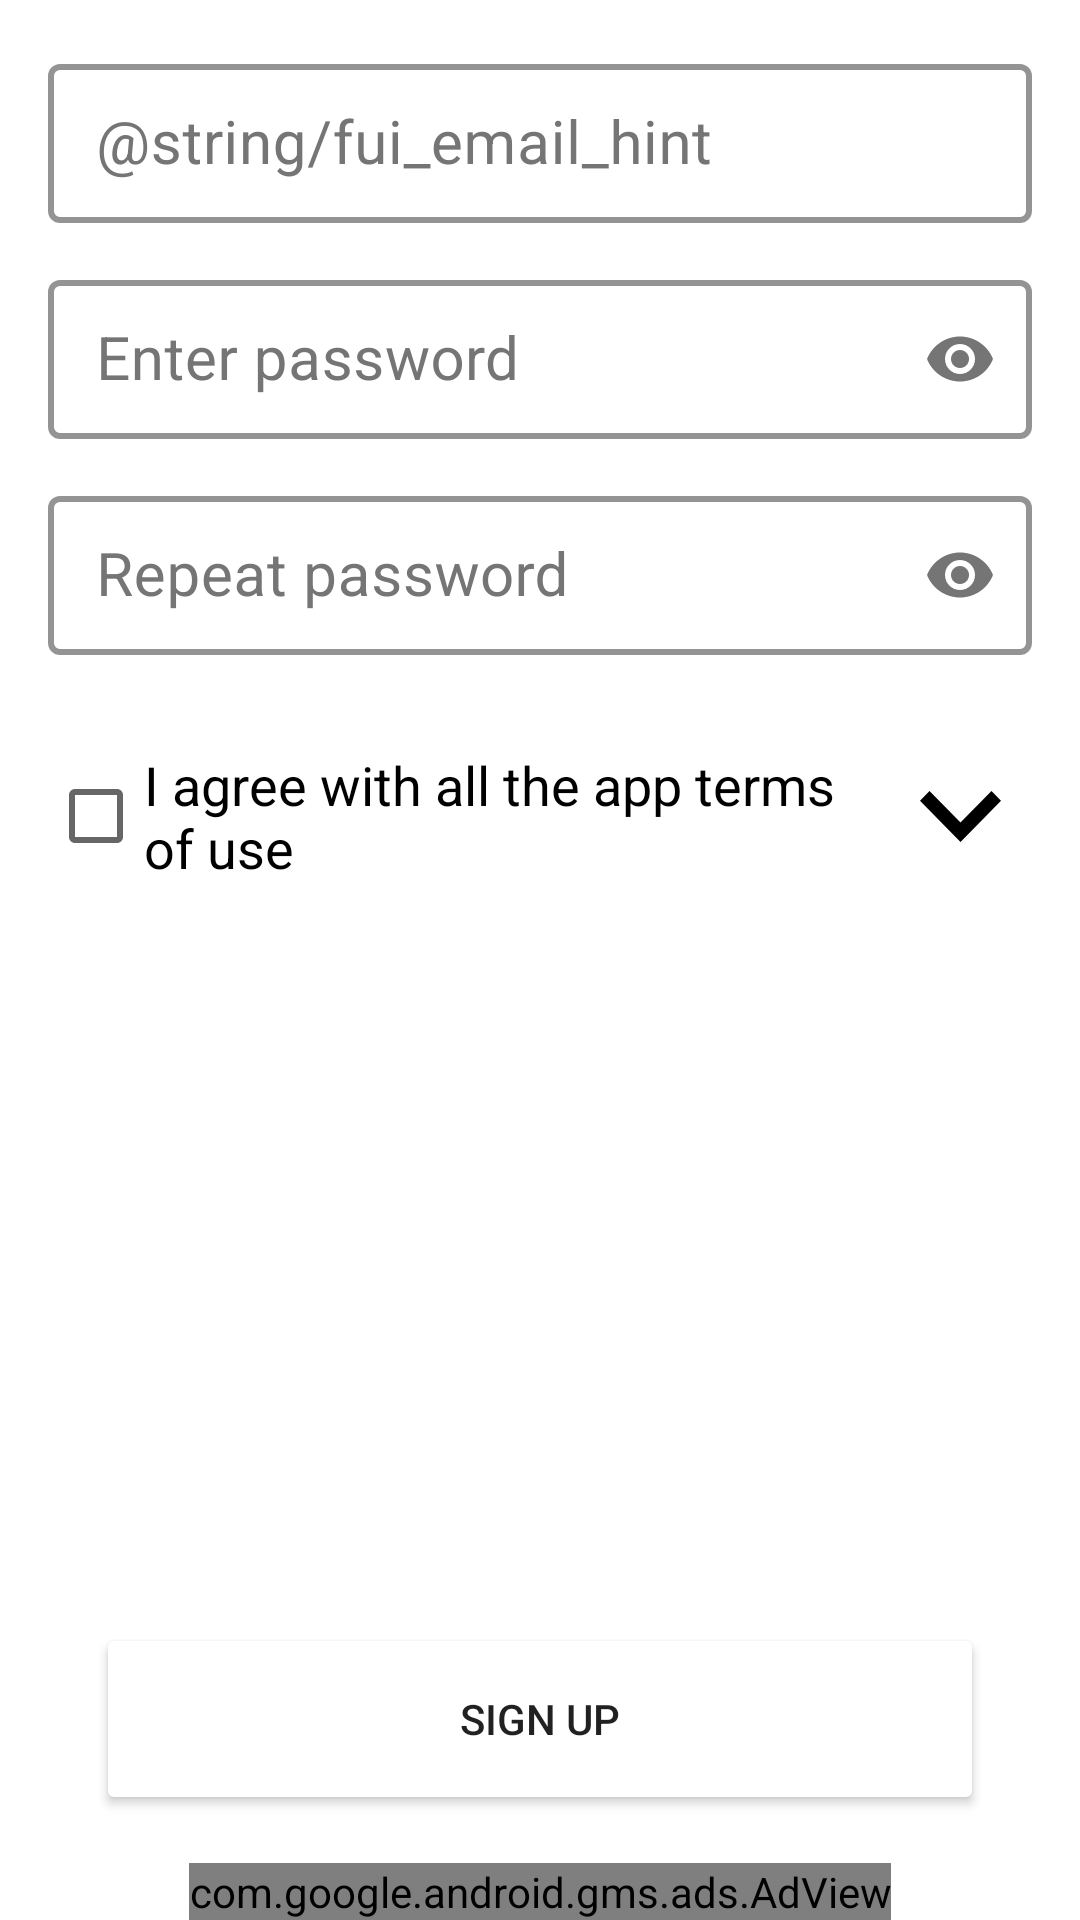

Layout XML and referenced resources for this Android screen:
<!-- AndroidManifest.xml: application theme Theme.Matusi.NoActionBar -->
<!-- res/layout/fragment_register.xml -->
<?xml version="1.0" encoding="utf-8"?>
<androidx.constraintlayout.widget.ConstraintLayout
    xmlns:android="http://schemas.android.com/apk/res/android"
    xmlns:app="http://schemas.android.com/apk/res-auto"
    xmlns:tools="http://schemas.android.com/tools"
    android:layout_width="match_parent"
    android:layout_height="match_parent"
    android:id="@+id/cl1"
    tools:context=".ui.authorization.RegisterFragment">

    <com.google.android.material.textfield.TextInputLayout
        android:id="@+id/il_email"
        style="@style/TextInputLayoutStyle"
        android:layout_width="0dp"
        android:layout_height="@dimen/button_height_64dp"
        android:layout_marginStart="@dimen/margin_16dp"
        android:layout_marginTop="@dimen/margin_16dp"
        android:layout_marginEnd="@dimen/margin_16dp"
        android:textColorHint="@color/edittext_hint_color"
        app:layout_constraintEnd_toEndOf="parent"
        app:layout_constraintStart_toStartOf="parent"
        app:layout_constraintTop_toTopOf="parent">

        <com.google.android.material.textfield.TextInputEditText
            android:id="@+id/et_email"
            android:layout_width="match_parent"
            android:layout_height="wrap_content"
            android:hint="@string/fui_email_hint"
            android:importantForAutofill="no"
            android:inputType="textEmailAddress"
            android:minHeight="@dimen/button_height_48dp"
            android:textColor="@color/black"
            android:textSize="@dimen/text_size_20sp" />
    </com.google.android.material.textfield.TextInputLayout>

    <com.google.android.material.textfield.TextInputLayout
        android:id="@+id/il_password"
        style="@style/TextInputLayoutStyle"
        android:layout_width="0dp"
        android:layout_height="@dimen/button_height_64dp"
        android:layout_marginStart="@dimen/margin_16dp"
        android:layout_marginTop="@dimen/margin_8dp"
        android:layout_marginEnd="@dimen/margin_16dp"
        android:textColorHint="@color/edittext_hint_color"
        app:layout_constraintEnd_toEndOf="parent"
        app:layout_constraintStart_toStartOf="parent"
        app:layout_constraintTop_toBottomOf="@+id/il_email"
        app:passwordToggleEnabled="true">

        <com.google.android.material.textfield.TextInputEditText
            android:id="@+id/et_password"
            android:layout_width="match_parent"
            android:layout_height="wrap_content"
            android:hint="@string/enter_password"
            android:importantForAutofill="no"
            android:inputType="textPassword"
            android:minHeight="@dimen/button_height_48dp"
            android:textColor="@color/black"
            android:textSize="@dimen/text_size_20sp" />
    </com.google.android.material.textfield.TextInputLayout>

    <com.google.android.material.textfield.TextInputLayout
        android:id="@+id/il_repassword"
        style="@style/TextInputLayoutStyle"
        android:layout_width="0dp"
        android:layout_height="@dimen/button_height_64dp"
        android:layout_marginStart="@dimen/margin_16dp"
        android:layout_marginTop="@dimen/margin_8dp"
        android:layout_marginEnd="@dimen/margin_16dp"
        android:textColorHint="@color/edittext_hint_color"
        app:layout_constraintEnd_toEndOf="parent"
        app:layout_constraintStart_toStartOf="parent"
        app:layout_constraintTop_toBottomOf="@+id/il_password"
        app:passwordToggleEnabled="true">

        <com.google.android.material.textfield.TextInputEditText
            android:id="@+id/et_repassword"
            android:layout_width="match_parent"
            android:layout_height="wrap_content"
            android:hint="@string/confirm_password"
            android:importantForAutofill="no"
            android:inputType="textPassword"
            android:minHeight="@dimen/button_height_48dp"
            android:textColor="@color/black"
            android:textSize="@dimen/text_size_20sp" />
    </com.google.android.material.textfield.TextInputLayout>

    <CheckBox
        android:id="@+id/cb_terms"
        android:layout_width="0dp"
        android:layout_height="wrap_content"
        android:layout_marginStart="@dimen/margin_16dp"
        android:layout_marginTop="@dimen/margin_24dp"
        android:layout_marginEnd="@dimen/margin_8dp"
        android:text="@string/terms_of_use_agree"
        android:textSize="@dimen/text_size_18sp"
        app:layout_constraintEnd_toStartOf="@+id/btn_expand"
        app:layout_constraintStart_toStartOf="parent"
        app:layout_constraintTop_toBottomOf="@+id/il_repassword" />

    <ImageButton
        android:id="@+id/btn_collapse"
        android:layout_width="wrap_content"
        android:layout_height="wrap_content"
        android:layout_marginStart="@dimen/margin_4dp"
        android:layout_marginEnd="@dimen/margin_16dp"
        android:background="@color/fui_transparent"
        android:minWidth="@dimen/button_width_48dp"
        android:minHeight="@dimen/button_height_48dp"
        android:src="@drawable/ic_collapse"
        android:visibility="gone"
        app:layout_constraintBottom_toBottomOf="@+id/btn_expand"
        app:layout_constraintEnd_toEndOf="@+id/btn_expand"
        app:layout_constraintTop_toTopOf="@+id/btn_expand"
        tools:ignore="SpeakableTextPresentCheck,DuplicateClickableBoundsCheck" />

    <ImageButton
        android:id="@+id/btn_expand"
        android:layout_width="wrap_content"
        android:layout_height="wrap_content"
        android:layout_marginStart="@dimen/margin_4dp"
        android:layout_marginEnd="@dimen/margin_16dp"
        android:background="@color/fui_transparent"
        android:minWidth="@dimen/button_width_48dp"
        android:minHeight="@dimen/button_height_48dp"
        android:src="@drawable/ic_expand"
        app:layout_constraintBottom_toBottomOf="@+id/cb_terms"
        app:layout_constraintEnd_toEndOf="parent"
        app:layout_constraintTop_toTopOf="@+id/cb_terms"
        tools:ignore="SpeakableTextPresentCheck" />

    <TextView
        android:id="@+id/tv_terms"
        android:layout_width="match_parent"
        android:layout_height="0dp"
        android:layout_marginStart="@dimen/margin_16dp"
        android:layout_marginTop="@dimen/margin_8dp"
        android:layout_marginEnd="@dimen/margin_16dp"
        android:layout_marginBottom="@dimen/margin_8dp"
        android:scrollbars="vertical"
        android:text="@string/terms_of_use"
        android:textColor="@color/black"
        android:textSize="@dimen/text_size_18sp"
        android:visibility="gone"
        app:layout_constraintBottom_toTopOf="@+id/btn_register"
        app:layout_constraintEnd_toEndOf="parent"
        app:layout_constraintStart_toStartOf="parent"
        app:layout_constraintTop_toBottomOf="@+id/cb_terms"
        tools:visibility="visible" />

    <Button
        android:id="@+id/btn_register"
        android:layout_width="match_parent"
        android:layout_height="@dimen/button_height_64dp"
        android:layout_centerHorizontal="true"
        android:layout_centerVertical="true"
        android:layout_marginStart="@dimen/margin_32dp"
        android:layout_marginEnd="@dimen/margin_32dp"
        android:layout_marginBottom="@dimen/margin_16dp"
        android:backgroundTint="@color/button_state_colors"
        android:text="@string/sign_up"
        android:textColor="@color/button_text_state_colors"
        app:layout_constraintBottom_toTopOf="@+id/av_adBanner"
        app:layout_constraintEnd_toEndOf="parent"
        app:layout_constraintStart_toStartOf="parent" />

    <com.google.android.gms.ads.AdView
        android:id="@+id/av_adBanner"
        android:layout_width="wrap_content"
        android:layout_height="wrap_content"
        android:layout_centerInParent="true"
        android:layout_marginStart="@dimen/margin_8dp"
        android:layout_marginEnd="@dimen/margin_8dp"
        app:adSize="BANNER"
        app:adUnitId="ca-app-pub-5575310058998232/7751071664"
        app:layout_constraintBottom_toBottomOf="parent"
        app:layout_constraintEnd_toEndOf="parent"
        app:layout_constraintStart_toStartOf="parent" />

</androidx.constraintlayout.widget.ConstraintLayout>
<!-- resources referenced by this layout -->
<resources>
  <color name="black">#FF000000</color>
  <color name="edittext_hint_color">#FF757575</color>
  <dimen name="button_height_48dp">48dp</dimen>
  <dimen name="button_height_64dp">64dp</dimen>
  <dimen name="button_width_48dp">48dp</dimen>
  <dimen name="margin_16dp">16dp</dimen>
  <dimen name="margin_24dp">24dp</dimen>
  <dimen name="margin_32dp">32dp</dimen>
  <dimen name="margin_4dp">4dp</dimen>
  <dimen name="margin_8dp">8dp</dimen>
  <dimen name="text_size_18sp">18sp</dimen>
  <dimen name="text_size_20sp">20sp</dimen>
  <!-- drawable ic_collapse (drawable) -->
  <vector xmlns:android="http://schemas.android.com/apk/res/android"
      android:width="27dp"
      android:height="17dp"
      android:viewportWidth="27"
      android:viewportHeight="17">
    <path
        android:pathData="M3.172,17L13.5,6.493L23.827,17L27,13.765L13.5,0L0,13.765L3.172,17Z"
        android:fillColor="#000000"/>
  </vector>
  <!-- drawable ic_expand (drawable) -->
  <vector xmlns:android="http://schemas.android.com/apk/res/android"
      android:width="27dp"
      android:height="17dp"
      android:viewportWidth="27"
      android:viewportHeight="17">
    <path
        android:pathData="M3.172,0L13.5,10.507L23.827,0L27,3.235L13.5,17L0,3.235L3.172,0Z"
        android:fillColor="#000000"/>
  </vector>
  <string name="confirm_password">Repeat password</string>
  <string name="enter_password">Enter password</string>
  <string name="sign_up">Sign up</string>
  <string name="terms_of_use">All information on our mobile application is provided in good faith,
          however we make no representation or warranty of any kind, express or implied, regarding the accuracy,
          adequacy, validity, reliability, viability, or completeness of any information ot the mobile application.
          Under no circumstance shall we have any liability to you for any loss or damage of any kind incurred as a result
          of the use of the mobile application or reliance on any information provided on the out mobile application.
          Your use of the mobile application and your use of any information on this mobile application is solely at
          your own risk</string>
  <string name="terms_of_use_agree">I agree with all the app terms of use</string>
  <style name="TextInputLayoutStyle" parent="Widget.MaterialComponents.TextInputLayout.OutlinedBox.Dense">
          <item name="boxStrokeColor">@color/brand_color_primary</item>
          <item name="boxStrokeWidth">2dp</item>
      </style>
  <style name="Theme.Matusi.NoActionBar" parent="Theme.Matusi">
          <item name="windowActionBar">false</item>
          <item name="windowNoTitle">true</item>
      </style>
  <color name="brand_color_primary">#FFE79C3E</color>
  <style name="Theme.Matusi" parent="Theme.MaterialComponents.Light.DarkActionBar">
          
          <item name="colorPrimary">@color/brand_color_primary</item>
          <item name="colorOnPrimary">@color/white</item>
          
          <item name="colorSecondary">@color/brand_color_secondary</item>
          <item name="colorOnSecondary">@color/black</item>
          
          <item name="android:statusBarColor">?attr/colorPrimary</item>
          
      </style>
  <color name="white">#FFFFFFFF</color>
  <color name="brand_color_secondary">#FFFBB55D</color>
</resources>
